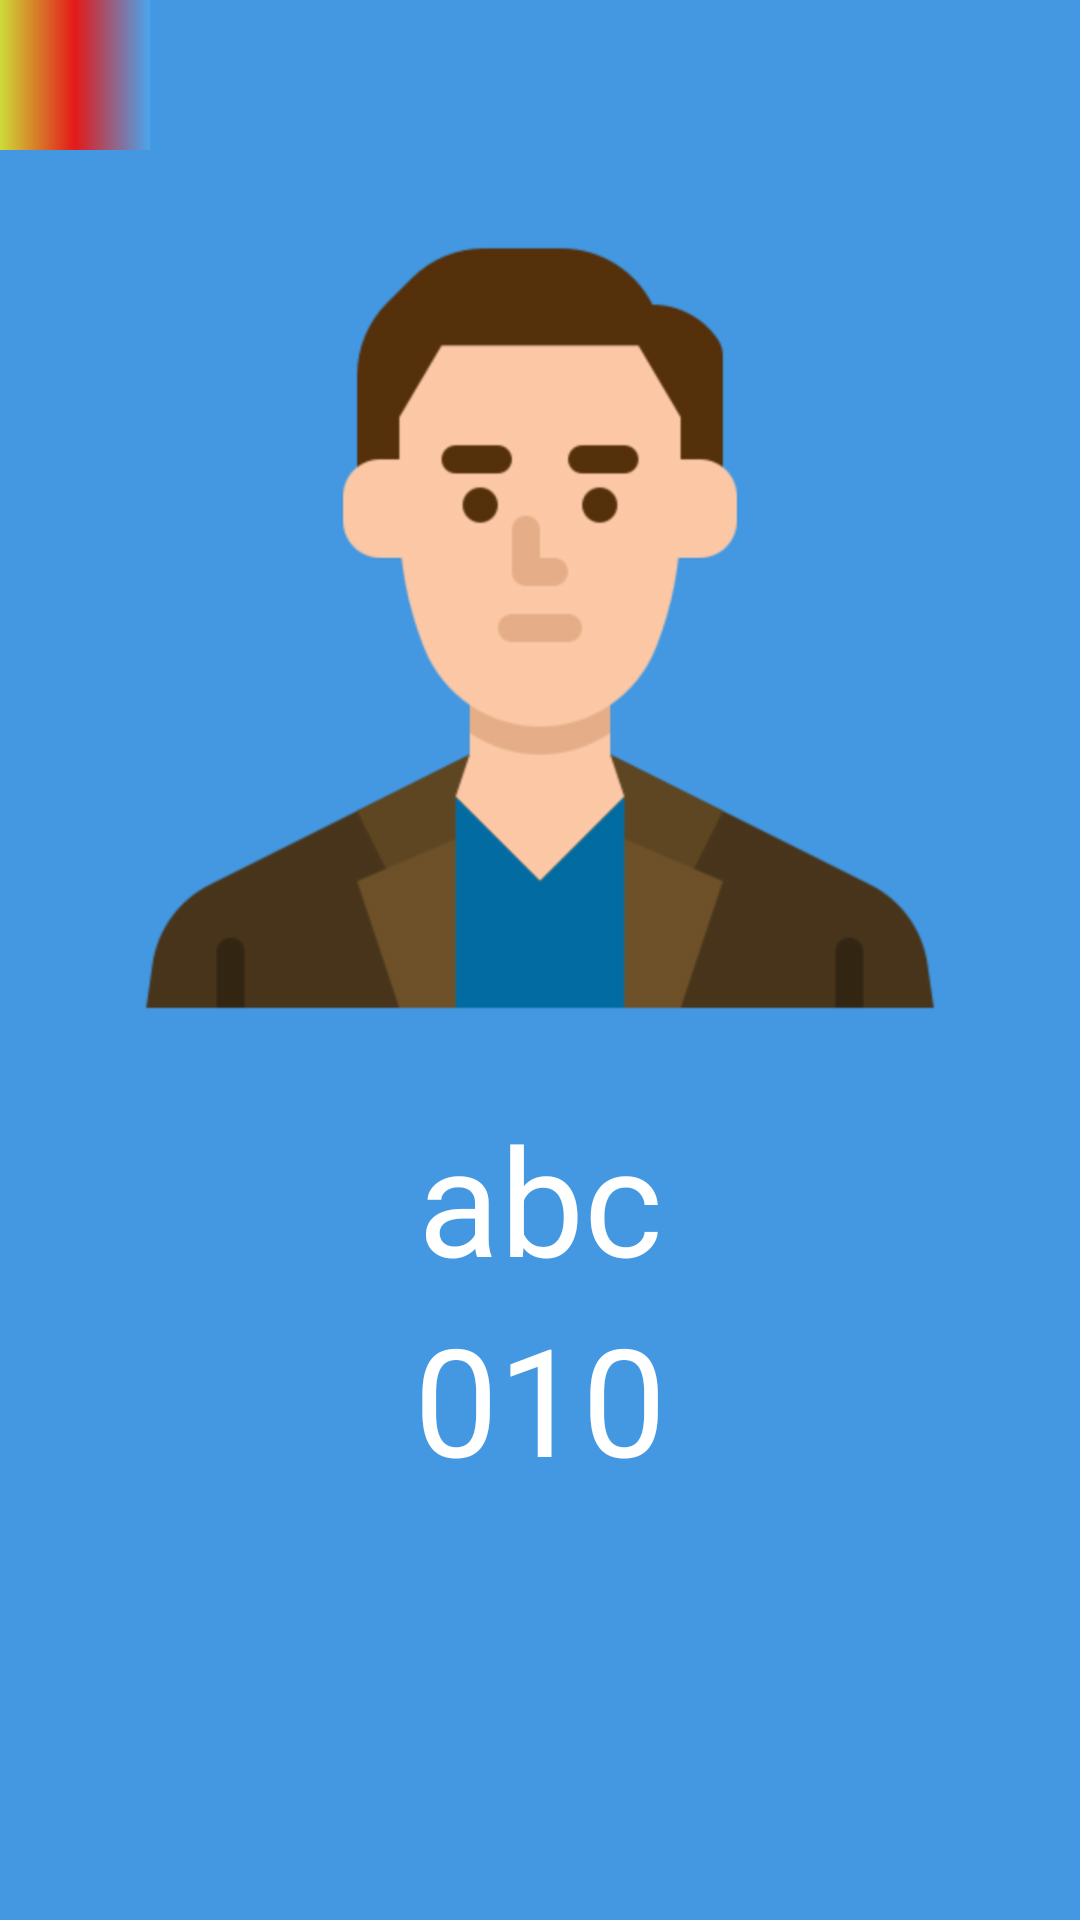

Write the Android layout XML for this screen, with the resource values it uses.
<!-- AndroidManifest.xml: application theme MyTheme -->
<!-- res/layout/activity_phone_book_detail.xml -->
<?xml version="1.0" encoding="utf-8"?>
<LinearLayout xmlns:android="http://schemas.android.com/apk/res/android"
    xmlns:app="http://schemas.android.com/apk/res-auto"
    xmlns:tools="http://schemas.android.com/tools"
    android:layout_width="match_parent"
    android:layout_height="match_parent"
    android:orientation="vertical"
    android:background="#4398E1"
    tools:context=".PhoneBookDetail">

    <ImageView
        android:id="@+id/back"
        android:layout_width="50dp"
        android:layout_height="50dp"
        android:src="@drawable/gradient"
        />
    <ImageView
        android:layout_width="match_parent"
        android:layout_height="300dp"
        android:layout_marginBottom="16dp"
        android:src="@drawable/profile"
        />
    <TextView
        android:id="@+id/person_detail_name"
        android:layout_width="match_parent"
        android:layout_height="wrap_content"
        android:text="abc"
        android:textColor="#ffffff"
        android:textSize="50dp"
        android:gravity="center"
        />
    <TextView
        android:id="@+id/person_detail_number"
        android:layout_width="match_parent"
        android:layout_height="wrap_content"
        android:text="010"
        android:textColor="#ffffff"
        android:textSize="50dp"
        android:gravity="center"
        />
</LinearLayout>
<!-- resources referenced by this layout -->
<resources>
  <!-- drawable gradient (drawable) -->
  <?xml version="1.0" encoding="utf-8"?>
  <shape xmlns:android="http://schemas.android.com/apk/res/android"
      android:shape="rectangle">
  
      <gradient
  
          android:angle="0"
          android:startColor="#CDDC39"
          android:centerColor="#E31919"
          android:endColor="#4BA5EC"/>
  
  </shape>
  <!-- drawable profile: png bitmap (drawable-mdpi, 8427 bytes) -->
  <style name="MyTheme" parent="Base.Theme.AppCompat.Light.DarkActionBar">
          
          <item name="colorPrimary">@color/colorPrimary</item>
          <item name="colorPrimaryDark">@color/colorPrimaryDark</item>
          <item name="colorAccent">@color/colorAccent</item>
          <item name="windowNoTitle">true</item>
  
      </style>
  <color name="colorPrimary">#6200EE</color>
  <color name="colorPrimaryDark">#3700B3</color>
  <color name="colorAccent">#03DAC5</color>
</resources>
